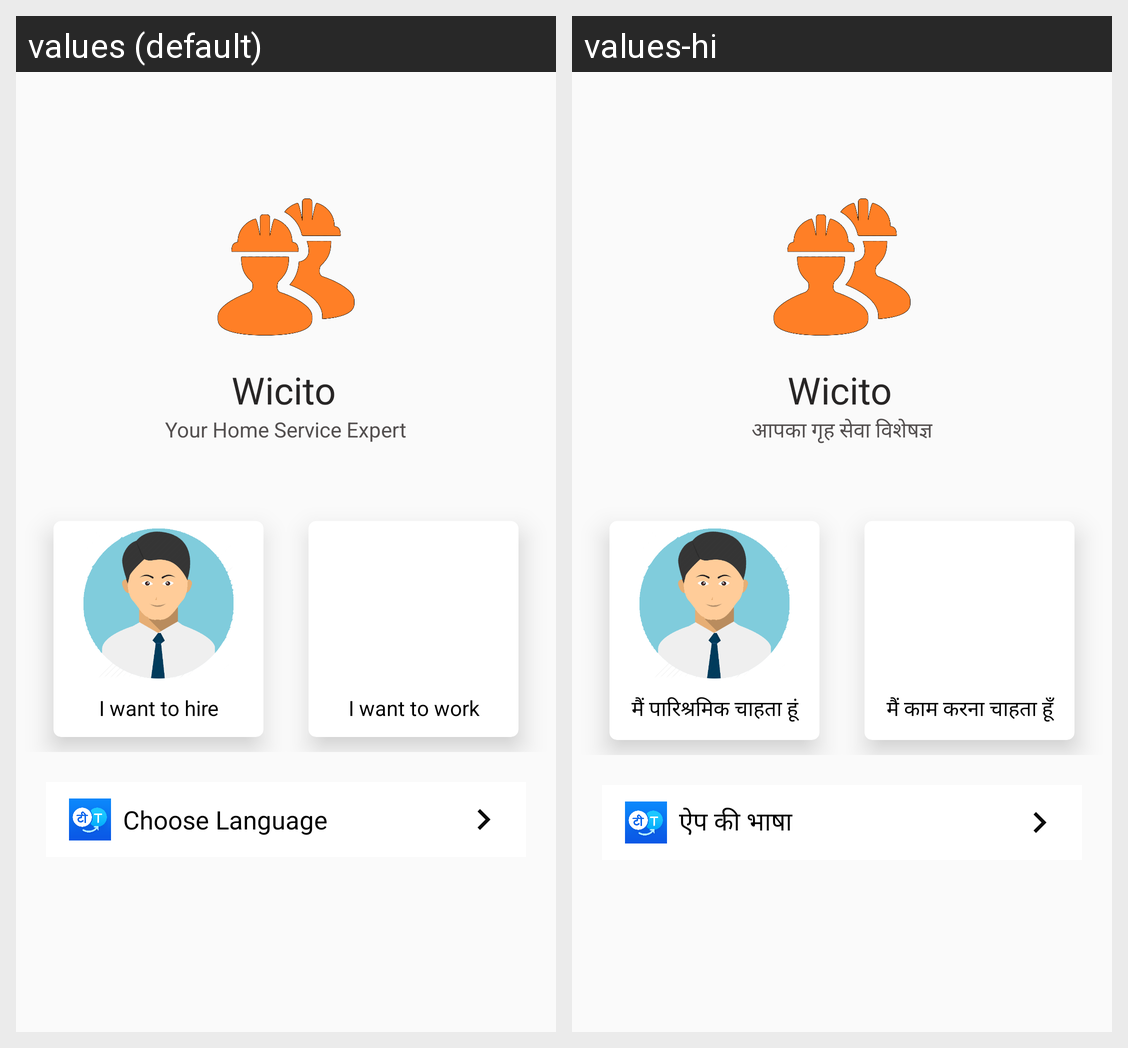

This grid shows one Android layout under two languages. Give, for every string resource on the screen, its name, the default text and each shown locale's text.
Android screen res/layout/activity_choose__option.xml rendered under 2 locales, left to right: values (default), values-hi. Device: Nexus 5 (rendered at 1080×1920; each locale shown at half size, 540×960, under a caption strip naming it); theme AppTheme.
Strings drawn on this screen, with the default value and each locale's value (text and hints the layout hard-codes, and strings that could not be matched under every locale, appear in the picture but are not listed):

app_name
  values: Wicito
  values-hi: Wicito

tag_line
  values: Your Home Service Expert
  values-hi: आपका गृह सेवा विशेषज्ञ

user
  values: I want to hire
  values-hi: मैं पारिश्रमिक चाहता हूं

door_closer
  values: I want to work
  values-hi: मैं काम करना चाहता हूँ

language
  values: Choose Language
  values-hi: ऐप की भाषा
